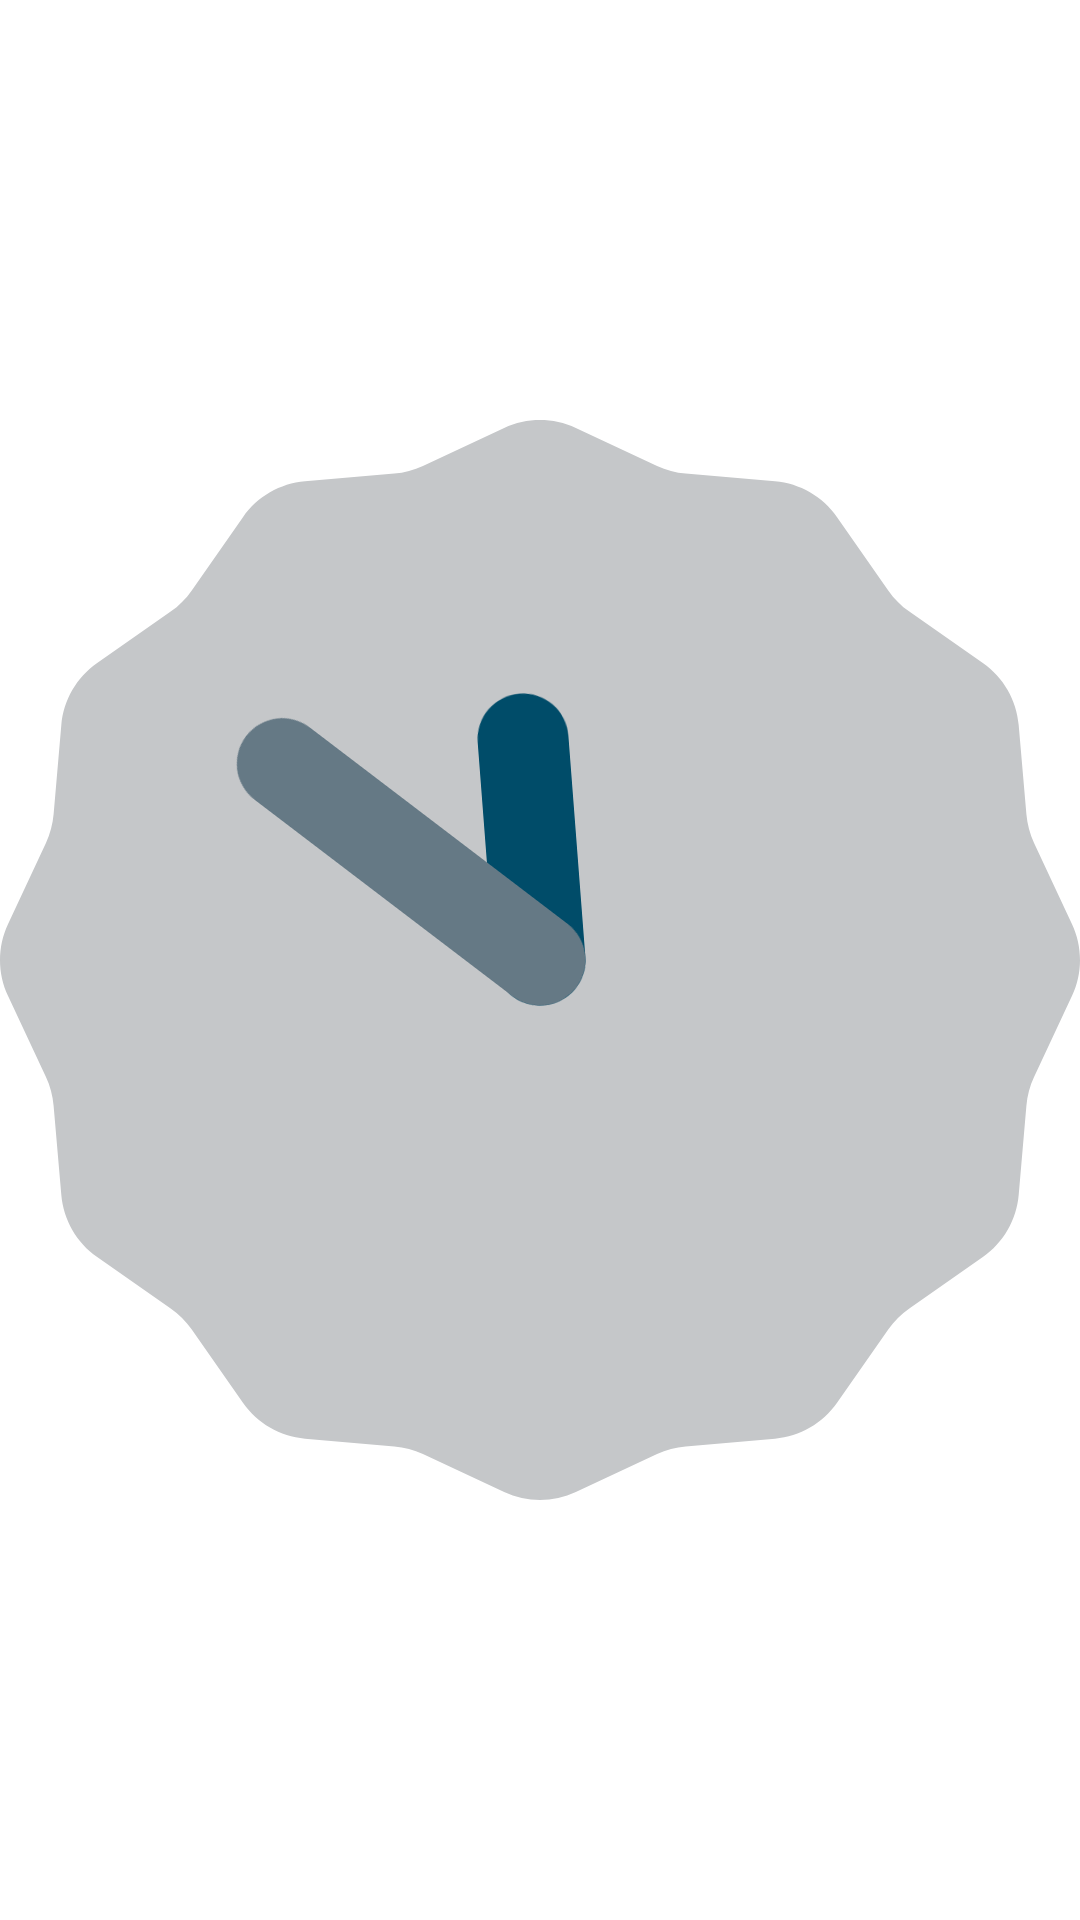

Here is an Android app screen rendered from its layout file. Give the layout XML and the strings, colors and styles it references.
<!-- AndroidManifest.xml: application theme Theme.MyApplication -->
<!-- res/layout/frag_digital.xml -->
<?xml version="1.0" encoding="utf-8"?>
<androidx.coordinatorlayout.widget.CoordinatorLayout xmlns:android="http://schemas.android.com/apk/res/android"
        xmlns:app="http://schemas.android.com/apk/res-auto"
        xmlns:tools="http://schemas.android.com/tools"
        android:layout_width="match_parent"
        android:layout_height="match_parent"
        android:fitsSystemWindows="true"
        tools:context=".FragmentClock"
        android:id="@+id/frag_digital"
        >

    <AnalogClock
        android:layout_width="match_parent"
        android:layout_height="match_parent" />

</androidx.coordinatorlayout.widget.CoordinatorLayout>
<!-- resources referenced by this layout -->
<resources>
  <style name="Theme.MyApplication" parent="Theme.MaterialComponents.DayNight.DarkActionBar">
          
  
          <item name="android:actionMenuTextColor">@color/white</item>
          <item name="colorPrimary">@color/purple_500</item>
          <item name="colorPrimaryVariant">@color/purple_700</item>
          <item name="colorOnPrimary">@color/white</item>
          
          <item name="colorSecondary">@color/teal_200</item>
          <item name="colorSecondaryVariant">@color/teal_700</item>
          <item name="colorOnSecondary">@color/black</item>
          
          <item name="android:statusBarColor">?attr/colorPrimaryVariant</item>
          <item name="android:textColor">@color/white</item>
          
      </style>
  <!-- not gathered from this repository: default colours our renderer supplied (Android Studio template values) -->
  <color name="purple_500">#FF6200EE</color>
  <color name="purple_700">#FF3700B3</color>
  <color name="teal_200">#FF03DAC5</color>
  <color name="teal_700">#FF018786</color>
  <color name="black">#FF000000</color>
  <color name="white">#FFFFFFFF</color>
</resources>
